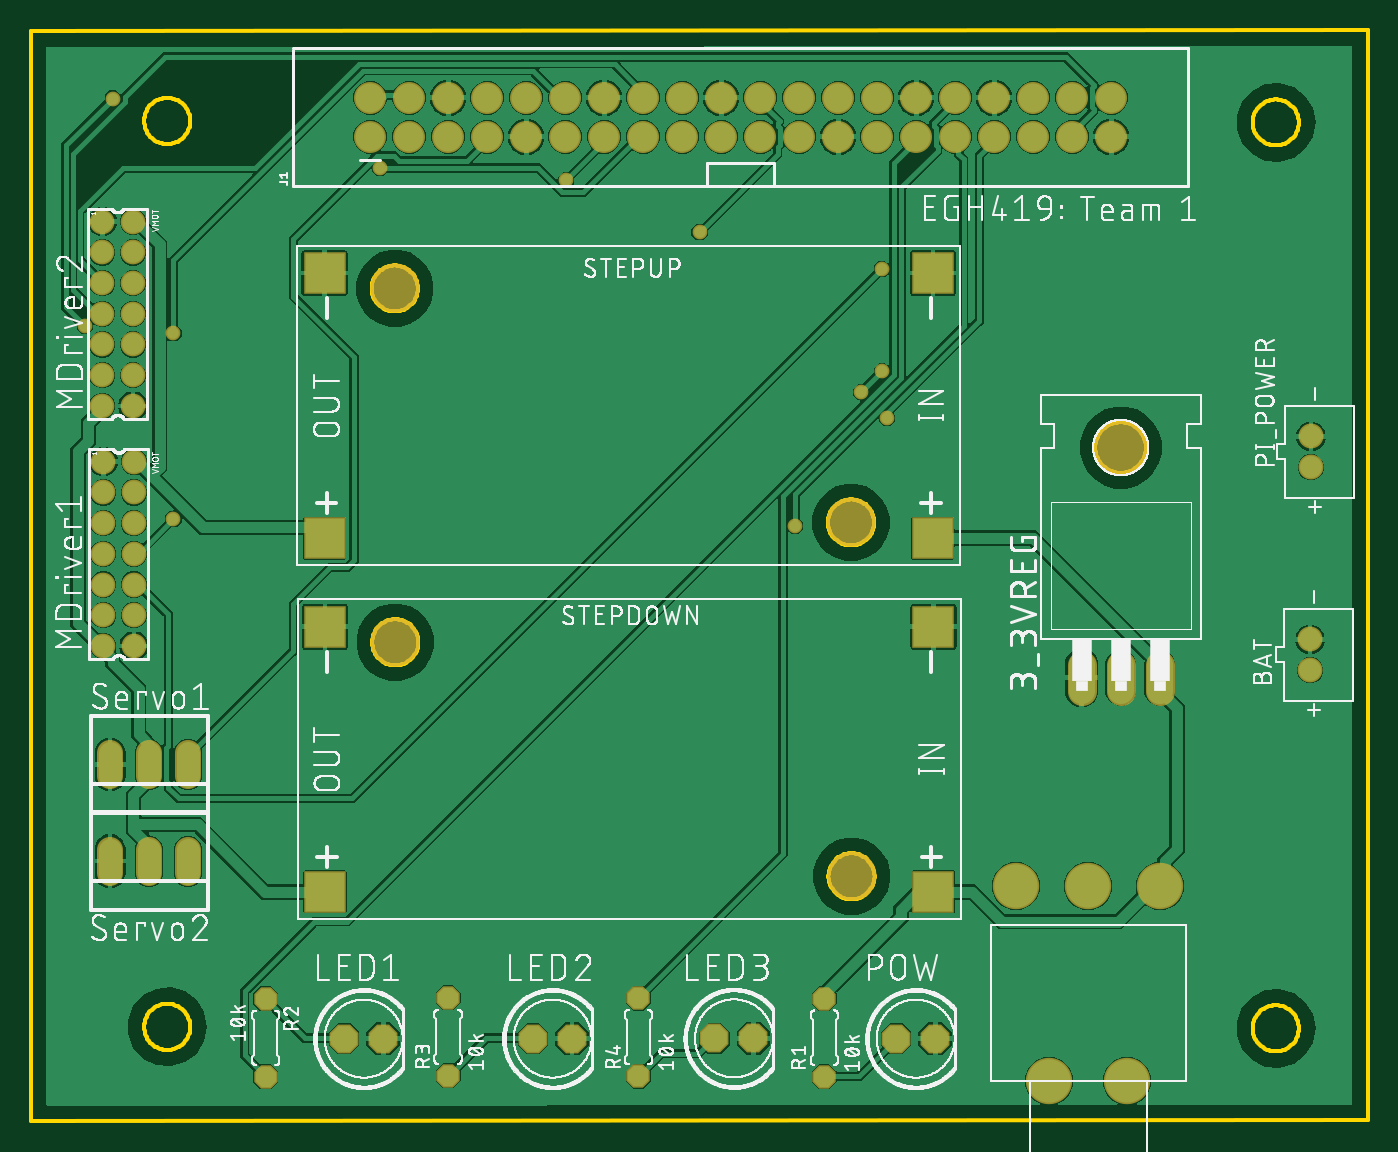
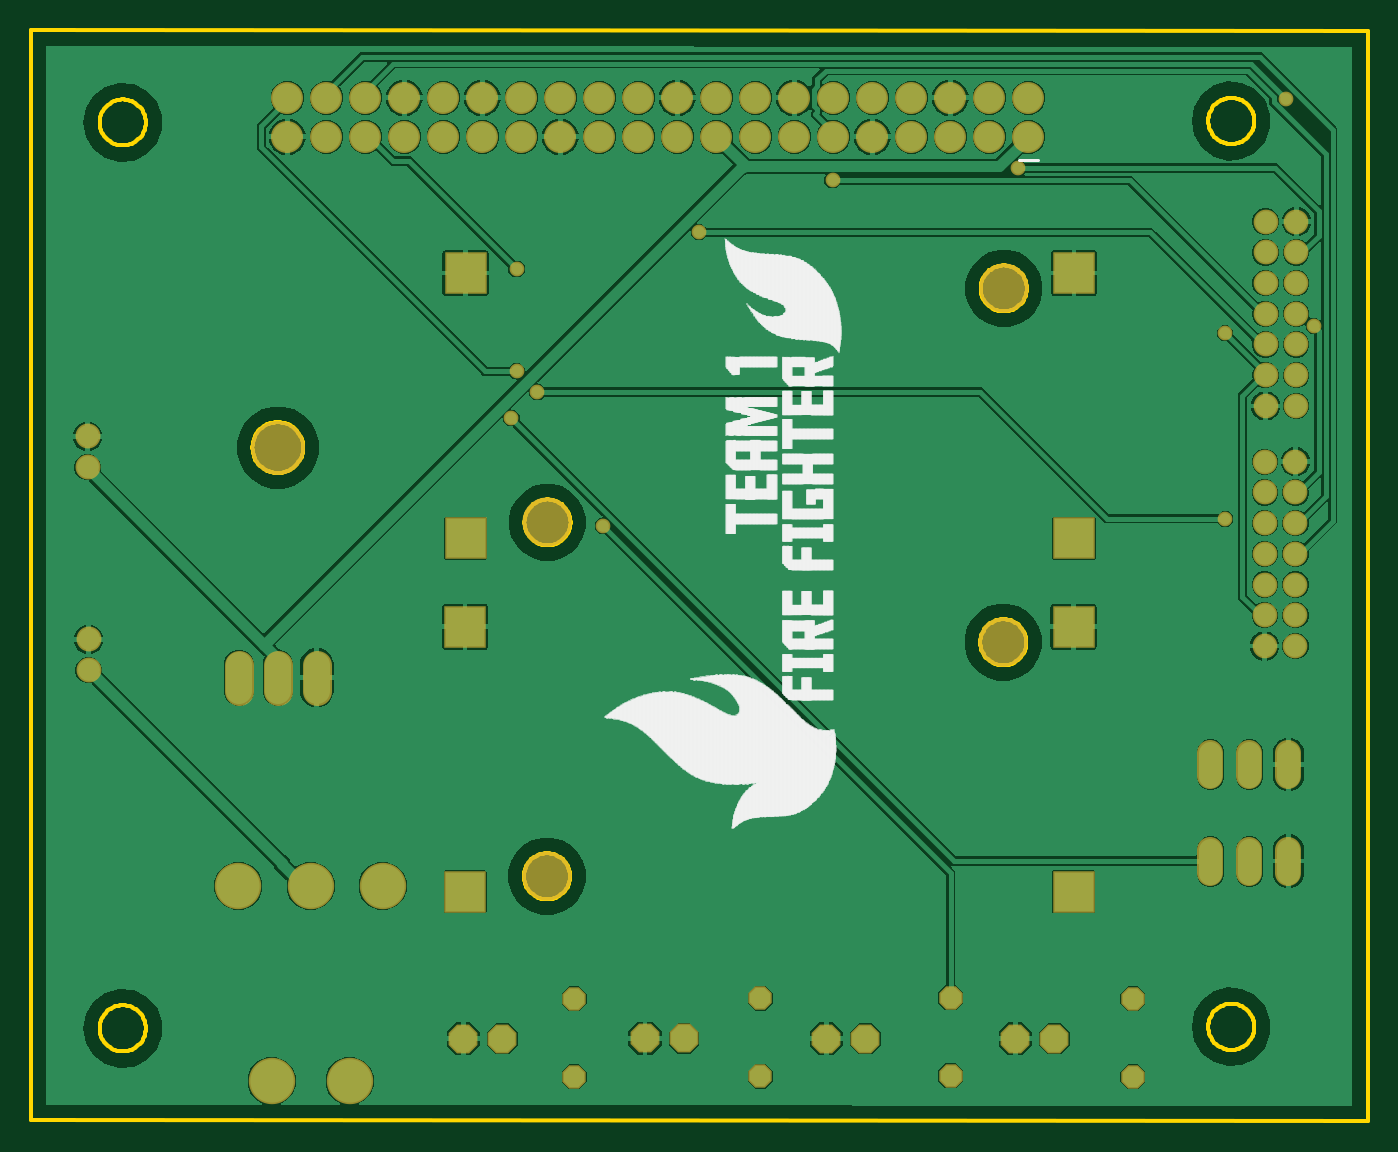
Circuit board: 7 layer files. Board 87.1 x 71.1 mm.
- bottom_copper: copper_bottom.gbr (112153 bytes)
- top_copper: copper_top.gbr (145623 bytes)
- outline: profile.gbr (15764 bytes)
- bottom_silk: silkscreen_bottom.gbr (184009 bytes)
- top_silk: silkscreen_top.gbr (382279 bytes)
- bottom_mask: soldermask_bottom.gbr (3114 bytes)
- top_mask: soldermask_top.gbr (3111 bytes)

=== bottom_copper: copper_bottom.gbr (112153 bytes, source omitted) ===
=== top_copper: copper_top.gbr (145623 bytes, source omitted) ===
=== outline: profile.gbr (15764 bytes, source omitted) ===
=== bottom_silk: silkscreen_bottom.gbr (184009 bytes, source omitted) ===
=== top_silk: silkscreen_top.gbr (382279 bytes, source omitted) ===
=== bottom_mask: soldermask_bottom.gbr ===
G04 EAGLE Gerber RS-274X export*
G75*
%MOMM*%
%FSLAX34Y34*%
%LPD*%
%INSoldermask Bottom*%
%IPPOS*%
%AMOC8*
5,1,8,0,0,1.08239X$1,22.5*%
G01*
%ADD10C,1.625600*%
%ADD11C,2.082800*%
%ADD12P,2.034460X8X22.500000*%
%ADD13P,1.649562X8X112.500000*%
%ADD14P,1.649562X8X292.500000*%
%ADD15R,2.703200X2.703200*%
%ADD16C,3.203200*%
%ADD17C,3.022600*%
%ADD18C,1.611200*%
%ADD19C,1.711200*%
%ADD20C,1.879600*%
%ADD21C,3.505200*%
%ADD22C,0.959600*%


D10*
X1034300Y582300D03*
X1034300Y602300D03*
D11*
X422200Y929700D03*
X422200Y955100D03*
X447600Y929700D03*
X447600Y955100D03*
X473000Y929700D03*
X473000Y955100D03*
X498400Y929700D03*
X498400Y955100D03*
X523800Y929700D03*
X523800Y955100D03*
X549200Y929700D03*
X549200Y955100D03*
X574600Y929700D03*
X574600Y955100D03*
X600000Y929700D03*
X600000Y955100D03*
X625400Y929700D03*
X625400Y955100D03*
X650800Y929700D03*
X650800Y955100D03*
X676200Y929700D03*
X676200Y955100D03*
X701600Y929700D03*
X701600Y955100D03*
X727000Y929700D03*
X727000Y955100D03*
X752400Y929700D03*
X752400Y955100D03*
X777800Y929700D03*
X777800Y955100D03*
X803200Y929700D03*
X803200Y955100D03*
X828600Y929700D03*
X828600Y955100D03*
X854000Y929700D03*
X854000Y955100D03*
X879400Y929700D03*
X879400Y955100D03*
X904800Y929700D03*
X904800Y955100D03*
D12*
X764800Y342300D03*
X790200Y342300D03*
X405300Y342300D03*
X430700Y342300D03*
X528300Y342300D03*
X553700Y342300D03*
X646400Y342500D03*
X671800Y342500D03*
D13*
X717900Y317500D03*
X717900Y368300D03*
D14*
X354100Y368200D03*
X354100Y317400D03*
D13*
X472900Y318100D03*
X472900Y368900D03*
X596900Y317900D03*
X596900Y368700D03*
D15*
X788720Y668340D03*
X788720Y841060D03*
X392480Y841060D03*
X392480Y668340D03*
D16*
X735380Y678500D03*
X438200Y830900D03*
D17*
X889700Y441700D03*
X936690Y441700D03*
X842710Y441700D03*
X864300Y314700D03*
X915100Y314700D03*
D10*
X1034900Y714500D03*
X1034900Y734500D03*
D18*
X248300Y718000D03*
X268300Y718000D03*
X248300Y698000D03*
X268300Y698000D03*
X248300Y678000D03*
X268300Y678000D03*
X248300Y658000D03*
X268300Y658000D03*
X248300Y638000D03*
X268300Y638000D03*
X248300Y618000D03*
X268300Y618000D03*
X248300Y598000D03*
X268300Y598000D03*
X247700Y874400D03*
X267700Y874400D03*
X247700Y854400D03*
X267700Y854400D03*
X247700Y834400D03*
X267700Y834400D03*
X247700Y814400D03*
X267700Y814400D03*
X247700Y794400D03*
X267700Y794400D03*
X247700Y774400D03*
X267700Y774400D03*
X247700Y754400D03*
X267700Y754400D03*
D15*
X789020Y437840D03*
X789020Y610560D03*
X392780Y610560D03*
X392780Y437840D03*
D16*
X735680Y448000D03*
X438500Y600400D03*
D19*
X303600Y528440D02*
X303600Y513360D01*
X278200Y513360D02*
X278200Y528440D01*
X252800Y528440D02*
X252800Y513360D01*
X303600Y465440D02*
X303600Y450360D01*
X278200Y450360D02*
X278200Y465440D01*
X252800Y465440D02*
X252800Y450360D01*
D20*
X885600Y569018D02*
X885600Y585782D01*
X911000Y585782D02*
X911000Y569018D01*
X936400Y569018D02*
X936400Y585782D01*
D21*
X911000Y727260D03*
D22*
X698958Y676338D03*
X236379Y806403D03*
X254475Y954564D03*
X755508Y843726D03*
X294060Y801879D03*
X294060Y680862D03*
X741936Y763425D03*
X755508Y776997D03*
X428649Y909324D03*
X549666Y901407D03*
X636753Y867477D03*
X758901Y746460D03*
M02*

=== top_mask: soldermask_top.gbr ===
G04 EAGLE Gerber RS-274X export*
G75*
%MOMM*%
%FSLAX34Y34*%
%LPD*%
%INSoldermask Top*%
%IPPOS*%
%AMOC8*
5,1,8,0,0,1.08239X$1,22.5*%
G01*
%ADD10C,1.625600*%
%ADD11C,2.082800*%
%ADD12P,2.034460X8X22.500000*%
%ADD13P,1.649562X8X112.500000*%
%ADD14P,1.649562X8X292.500000*%
%ADD15R,2.703200X2.703200*%
%ADD16C,3.203200*%
%ADD17C,3.022600*%
%ADD18C,1.611200*%
%ADD19C,1.711200*%
%ADD20C,1.879600*%
%ADD21C,3.505200*%
%ADD22C,0.959600*%


D10*
X1034300Y582300D03*
X1034300Y602300D03*
D11*
X422200Y929700D03*
X422200Y955100D03*
X447600Y929700D03*
X447600Y955100D03*
X473000Y929700D03*
X473000Y955100D03*
X498400Y929700D03*
X498400Y955100D03*
X523800Y929700D03*
X523800Y955100D03*
X549200Y929700D03*
X549200Y955100D03*
X574600Y929700D03*
X574600Y955100D03*
X600000Y929700D03*
X600000Y955100D03*
X625400Y929700D03*
X625400Y955100D03*
X650800Y929700D03*
X650800Y955100D03*
X676200Y929700D03*
X676200Y955100D03*
X701600Y929700D03*
X701600Y955100D03*
X727000Y929700D03*
X727000Y955100D03*
X752400Y929700D03*
X752400Y955100D03*
X777800Y929700D03*
X777800Y955100D03*
X803200Y929700D03*
X803200Y955100D03*
X828600Y929700D03*
X828600Y955100D03*
X854000Y929700D03*
X854000Y955100D03*
X879400Y929700D03*
X879400Y955100D03*
X904800Y929700D03*
X904800Y955100D03*
D12*
X764800Y342300D03*
X790200Y342300D03*
X405300Y342300D03*
X430700Y342300D03*
X528300Y342300D03*
X553700Y342300D03*
X646400Y342500D03*
X671800Y342500D03*
D13*
X717900Y317500D03*
X717900Y368300D03*
D14*
X354100Y368200D03*
X354100Y317400D03*
D13*
X472900Y318100D03*
X472900Y368900D03*
X596900Y317900D03*
X596900Y368700D03*
D15*
X788720Y668340D03*
X788720Y841060D03*
X392480Y841060D03*
X392480Y668340D03*
D16*
X735380Y678500D03*
X438200Y830900D03*
D17*
X889700Y441700D03*
X936690Y441700D03*
X842710Y441700D03*
X864300Y314700D03*
X915100Y314700D03*
D10*
X1034900Y714500D03*
X1034900Y734500D03*
D18*
X248300Y718000D03*
X268300Y718000D03*
X248300Y698000D03*
X268300Y698000D03*
X248300Y678000D03*
X268300Y678000D03*
X248300Y658000D03*
X268300Y658000D03*
X248300Y638000D03*
X268300Y638000D03*
X248300Y618000D03*
X268300Y618000D03*
X248300Y598000D03*
X268300Y598000D03*
X247700Y874400D03*
X267700Y874400D03*
X247700Y854400D03*
X267700Y854400D03*
X247700Y834400D03*
X267700Y834400D03*
X247700Y814400D03*
X267700Y814400D03*
X247700Y794400D03*
X267700Y794400D03*
X247700Y774400D03*
X267700Y774400D03*
X247700Y754400D03*
X267700Y754400D03*
D15*
X789020Y437840D03*
X789020Y610560D03*
X392780Y610560D03*
X392780Y437840D03*
D16*
X735680Y448000D03*
X438500Y600400D03*
D19*
X303600Y528440D02*
X303600Y513360D01*
X278200Y513360D02*
X278200Y528440D01*
X252800Y528440D02*
X252800Y513360D01*
X303600Y465440D02*
X303600Y450360D01*
X278200Y450360D02*
X278200Y465440D01*
X252800Y465440D02*
X252800Y450360D01*
D20*
X885600Y569018D02*
X885600Y585782D01*
X911000Y585782D02*
X911000Y569018D01*
X936400Y569018D02*
X936400Y585782D01*
D21*
X911000Y727260D03*
D22*
X698958Y676338D03*
X236379Y806403D03*
X254475Y954564D03*
X755508Y843726D03*
X294060Y801879D03*
X294060Y680862D03*
X741936Y763425D03*
X755508Y776997D03*
X428649Y909324D03*
X549666Y901407D03*
X636753Y867477D03*
X758901Y746460D03*
M02*

